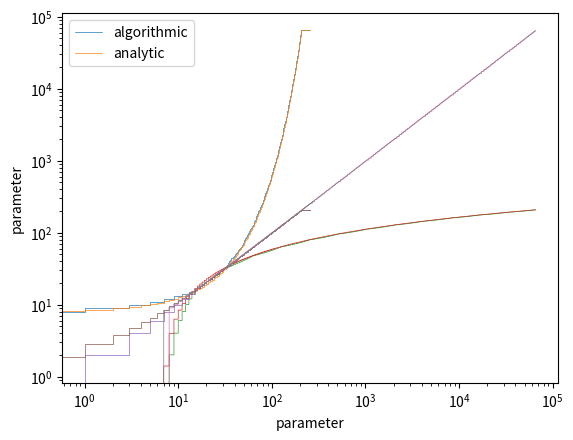

Recreate this plot in Python.
# -*- coding: utf-8 -*-
"""
Created on Wed Nov  2 16:09:48 2022

Validating algorithms for converting between UI screen space and PID parameter space
The proposed algorithms are compared to base 2 power and log functions
Error is analysed when converting to and from a space in a loop


there's a lot of error at the bottom end.
it increases with exp. with screen space size
we could provide a bit of offset in screen space to avoid this range?

[redacted]
"""

from matplotlib import pyplot as plot
import math

import matplotlib as mpl
mpl.rcParams['figure.dpi'] = 300
mpl.rcParams['lines.linewidth'] = 0.5

#set true to quantise analytic output
quantised = False#True#

ana_label = 'analytic'
err_label = 'algo vs anal'
if quantised:
    ana_label = 'quant. analytic'
    err_label = 'algo vs q.anal'

def bin_shift(base, shift):
    if shift <0:
        y= base>>(-shift)
    else:
        y= base<<shift
    return y
"""
convert  a value of 0-128 to a value of 0,1/256->255 as an 8.8 fp number
0-128 is 16 groups of 8


this configuration works with variable screen space size,
but not variable parameter space size

we get 16 segments of varting bittage depending on screen space size
if we reduce parameter space size by 1 bit, do we get 15 segments?
alternatively we can set a minimum scrn space value and set anything below it to zero
this effectively does the same thing, removing n bits from the minimum value, but not from overall precision
its the loss of precision that affects the accuracy, hence the parameter space is unchanged
only an offset to screen space is required.

this is handy because the gui slider has a size of ~180 pixels,
so cutting 256 down to 192 fits the range nicely into our pixel range
and we can ommit the map() call


"""

log_chart = 'log'#'linear'#

"""
screen space, base 8 (0-255)
par min vs scr space vs scr low vs effective scr spc vs param min
0           255         34      221         1
1           239         20      219         2
2           223          8      215         4
3           207          0      207         8
4           192          1      191         17
5           175          1      174         34
"""
par_min_bits = 3
par_bits = 16                   #bits to use for parameter space
par_lim = 1<<par_bits
par_max = par_lim-1
scr_bits = 8                    #bits to use for screen space       # 6,  7,  8
scr_lim = 1<<scr_bits
scr_max = scr_lim-1
step_bits = scr_bits-4                                              # 2,  3,  4
step = 1<<step_bits
steps = scr_max/step

scr_min = int((scr_lim / par_bits) * par_min_bits)
par_min = 1<<par_min_bits

print('scr_min:', scr_min)
print('par_min:', par_min)

y2x_wh_off = step_bits-2                                            # 0,  1,  2
ana_off = 0.5

xn1 = range(scr_lim)
xn2 = range(par_lim)

#screen space to parameter space (2^n)
def x_to_y_calc(x):
    x=x+scr_min
    if x <= scr_min:
        y = 0
    elif x >= scr_lim:
        y = par_max
#        print('x,y',x,y)
    else:
        #offset x by 1/2, divide by the step size
        y = (pow(2,(x-ana_off)/(step)))
        if quantised:
            y = int(y)
        if y>(par_max):
            y = par_max
        
    return y
#screen space to parameter space (2^n)
def x_to_y(x):
    #ensure input is an int for python
    x=int(x)
    ##apply the minimum value offset in screen space; min <= x < 256
    x=x+scr_min
    #clamp the output to zero below minimum
    if x<=scr_min:
#        print (0,0,0,0)
        y = 0
    #clamp the output to max if the input is out of range
    elif x>=scr_lim:
        y = par_max
#        print('x,y',x,y)
    else:
        #get frac and whole parts
        whole = x//step     # this is the segment of the PWL model
        frac = x%step       # this is the proportion of the segment
        shift = whole-step_bits # the scale of segment
        base = frac + step      # the mantissa is (1+decimal)*steps - the +1 is the source of the error at low values?
        y = bin_shift(base, shift)  #scale the mantissa by the exponent
#        print(x,frac,whole,y)
    return y



#parameter space to screen space (log2(n))
def y_to_x_calc(y):
    if y <= 0:
        x = 0
    elif y >= par_lim:
        x = scr_max
#        print('y,x',y,x)
    else:        
        x = (math.log2(y+ana_off)*step)
        x = x-scr_min
        if quantised:
            x = int(x)
        if x > scr_max:
            x = scr_max
        elif x < 0:
            x = 0
    return x

#parameter space to screen space (log2(n))
log = [-1,-1]
def y_to_x(y):
    #ensure input is an int for python
    y=int(y)
    
    #clamp the output to zero below minimum
    if y < par_min:
#        print(0,0)
        x = 0
    #clamp the output to max if the input is out of range
    elif y >= par_lim:
#        print('y',y)
        x = scr_max
    else:
        # discard the unused fractional bits
        base = y>>step_bits
        # find the most significant bit
        n=0
        while base >0:
            n = n+1
            base =base >>1
        #get the used most significant bits
        frac = bin_shift(y,1-n)
        
        #scale the most sig bit by the frac part size
        whole = (y2x_wh_off + n)*step
        #add linear part to the 1st ord. log value
        x = whole+frac
        #clamp to minimum value
        if x < scr_min:
            x = scr_min
        #remove the minimum value offset
        x = x-scr_min
        
    
        if log[0] != n or log[1] != x:
#            print(y,n,whole,frac,x)
            log[0],log[1] = n,x
    
    return x


print("screen space to parameter space")

yn1 =  [x_to_y(n) for n in xn1]
zn1 = [x_to_y_calc(n) for n in xn1]
en1 = [100*(yn1[n]-zn1[n])/par_max for n in xn1]
print('min (alg/anl):',yn1[1],zn1[1])
print('max (alg/anl):',yn1[-1],zn1[-1])
plot.step(xn1,yn1,linewidth=0.5)
plot.step(xn1,zn1,linewidth=0.5)
plot.legend(['algorithmic',ana_label])
plot.xlabel('screen')
plot.ylabel('parameter')
plot.gca().set_yscale(log_chart)
plot.show()
print()



print("parameter space to screen space")

yn2 = [y_to_x(n) for n in xn2]
zn2 = [y_to_x_calc(n) for n in xn2]
en2 = [100*(yn2[n]-zn2[n])/scr_max for n in xn2]
print('min (alg/anl):',yn2[1],zn2[1])
print('max (alg/anl):',yn2[-1],zn2[-1])
plot.step(xn2,yn2)
plot.step(xn2,zn2)
plot.legend(['algorithmic',ana_label])
plot.xlabel('parameter')
plot.ylabel('screen')
plot.gca().set_xscale(log_chart)
plot.show()
print()

print("screen to parameter to screen space")

yn3 = [y_to_x(n) for n in yn1]                  #use the previously generated output
zn3 = [y_to_x_calc(n) for n in zn1]
en3 = [100*(yn3[n]-zn3[n])/scr_max for n in xn1]
print('min (alg/anl):',yn3[1],zn3[1])
print('max (alg/anl):',yn3[-1],zn3[-1])
plot.step(xn1,yn3)
plot.step(xn1,zn3)
plot.legend(['algorithmic',ana_label])
plot.xlabel('screen')
plot.ylabel('screen')
plot.show()
print()


print("parameter to screen to parameter space")

yn4 = [x_to_y(n) for n in yn2]                  #use the previously generated output
zn4 = [x_to_y_calc(n) for n in zn2]
en4 = [100*(yn4[n]-zn4[n])/par_max for n in xn2]
print('min (alg/anl):',yn4[1],zn4[1])
print('max (alg/anl):',yn4[-1],zn4[-1])
plot.step(xn2,yn4)
plot.step(xn2,zn4)
plot.legend(['algorithmic',ana_label])
plot.xlabel('parameter')
plot.ylabel('parameter')
plot.gca().set_xscale(log_chart)
plot.gca().set_yscale(log_chart)
plot.show()
print()

"""
print('error plots')

plot.step(xn1,en1)
plot.legend([err_label])
plot.xlabel('screen')
plot.ylabel('parameter %err')
plot.show()

plot.step(xn2,en2)
plot.legend([err_label])
plot.xlabel('parameter')
plot.ylabel('screen %err')
plot.gca().set_xscale(log_chart)
plot.show()

plot.step(xn1,en3)
plot.legend([err_label])
plot.xlabel('screen')
plot.ylabel('screen %err')
plot.show()

plot.step(xn2,en4)
plot.legend([err_label])
plot.xlabel('parameter')
plot.ylabel('parameter %err')
plot.gca().set_xscale(log_chart)
plot.show()

"""